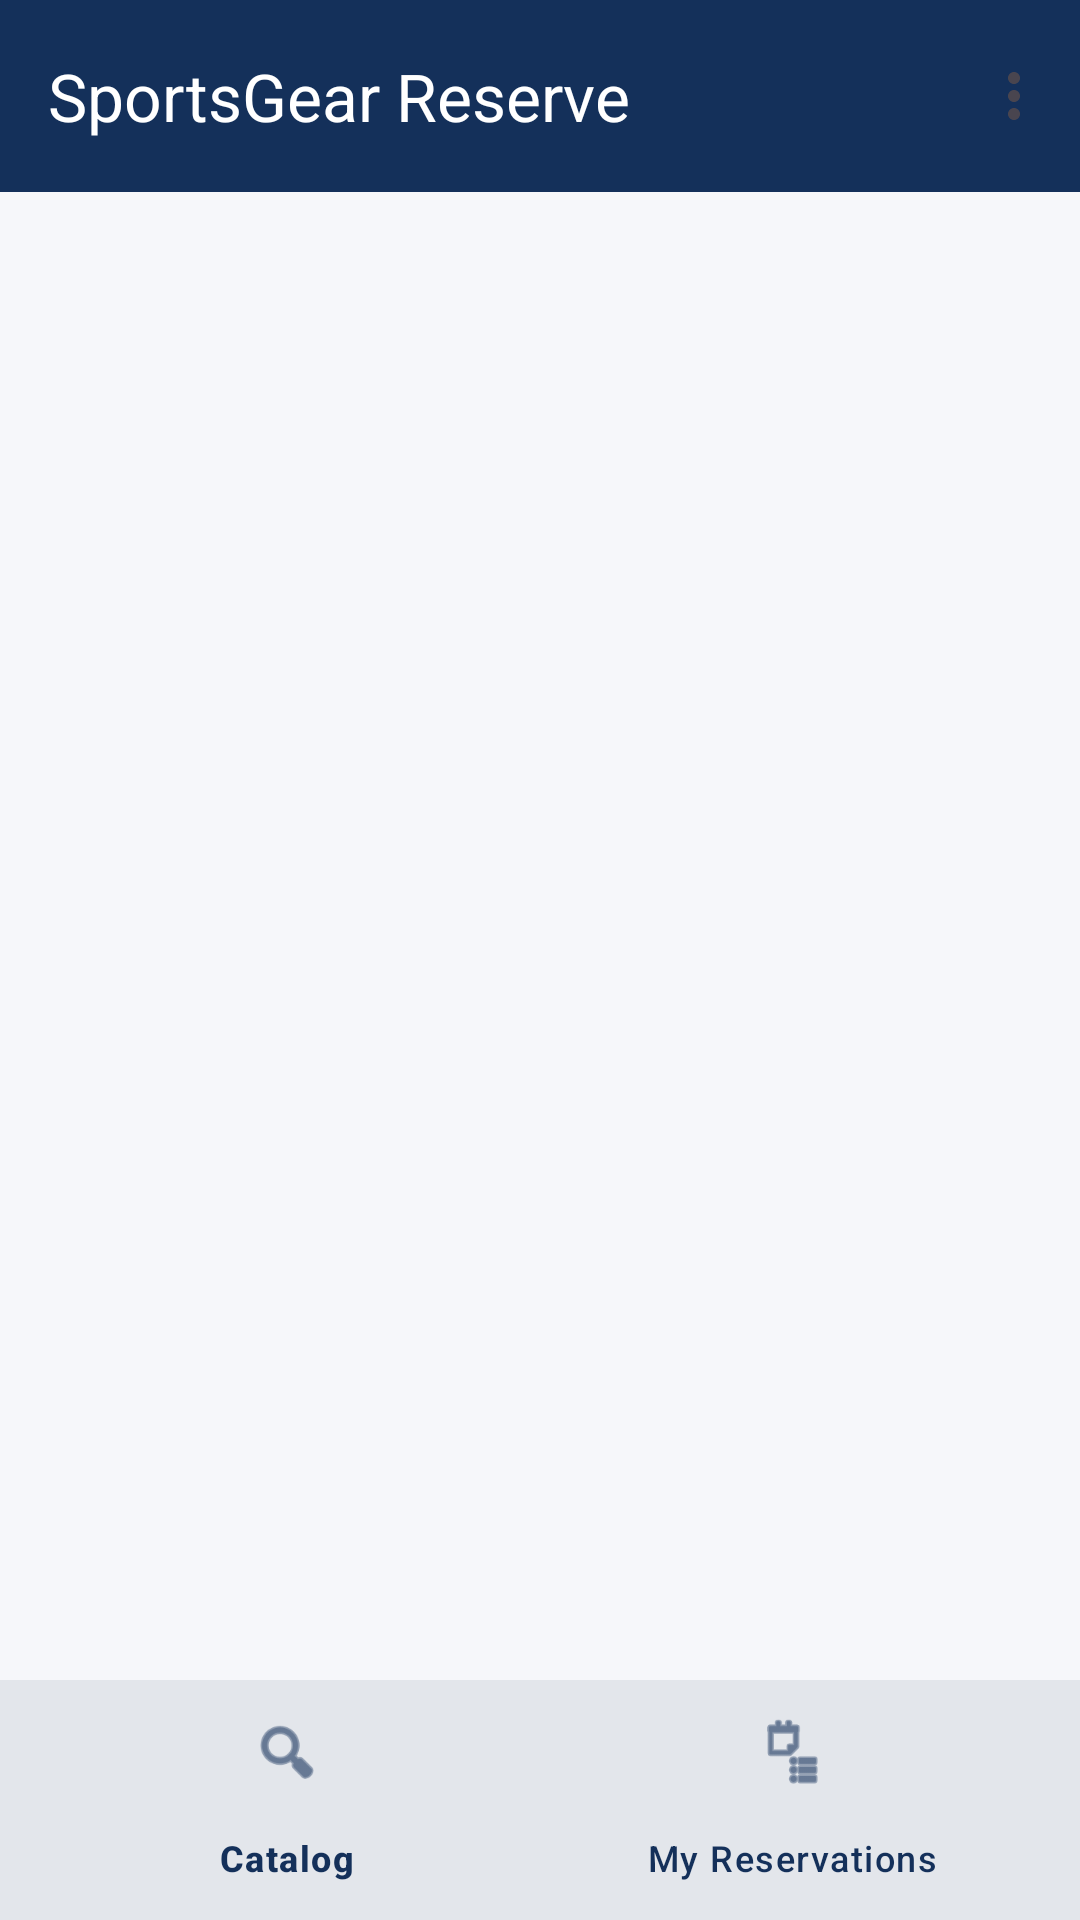

Layout XML and referenced resources for this Android screen:
<!-- AndroidManifest.xml: application theme Theme.SportsGearReserve -->
<!-- res/layout/activity_student_main.xml -->
<?xml version="1.0" encoding="utf-8"?>
<LinearLayout
    xmlns:android="http://schemas.android.com/apk/res/android"
    xmlns:app="http://schemas.android.com/apk/res-auto"
    xmlns:tools="http://schemas.android.com/tools"
    android:layout_width="match_parent"
    android:layout_height="match_parent"
    android:orientation="vertical"
    android:fitsSystemWindows="true"
    android:background="@color/app_background">

    <com.google.android.material.appbar.MaterialToolbar
        android:id="@+id/toolbar"
        android:layout_width="match_parent"
        android:layout_height="?attr/actionBarSize"
        android:background="@color/primary_blue"
        app:title="SportsGear Reserve"
        app:titleTextColor="@color/text_on_primary"
        app:subtitleTextColor="@color/text_on_primary_sub"
        app:menu="@menu/menu_main" />

    <FrameLayout
        android:id="@+id/fragmentContainer"
        android:layout_width="match_parent"
        android:layout_height="0dp"
        android:layout_weight="1" />

    <com.google.android.material.bottomnavigation.BottomNavigationView
        android:id="@+id/bottomNavigation"
        android:layout_width="match_parent"
        android:layout_height="wrap_content"
        android:background="@color/surface"
        app:itemIconTint="@color/primary_blue"
        app:itemTextColor="@color/primary_blue"
        app:elevation="8dp"
        app:menu="@menu/menu_student_nav" />

</LinearLayout>
<!-- resources referenced by this layout -->
<resources>
  <color name="app_background">#F6F7FA</color>
  <color name="primary_blue">#14305A</color>
  <color name="surface">#FFFFFF</color>
  <color name="text_on_primary">#FFFFFF</color>
  <color name="text_on_primary_sub">#E2E8F0</color>
  <style name="Theme.SportsGearReserve" parent="Base.Theme.SportsGearReserve" />
  <style name="Base.Theme.SportsGearReserve" parent="Theme.Material3.DayNight.NoActionBar">
          
          <item name="colorPrimary">@color/primary</item>
          <item name="colorOnPrimary">@color/text_on_primary</item>
          <item name="colorPrimaryContainer">@color/primary_variant</item>
          <item name="colorOnPrimaryContainer">@color/text_on_primary</item>
          <item name="colorSecondary">@color/accent</item>
          <item name="colorOnSecondary">@color/white</item>
          <item name="colorTertiary">@color/accent</item>
          <item name="android:windowBackground">@color/app_background</item>
          <item name="colorSurface">@color/surface</item>
          <item name="colorOnSurface">@color/text_primary</item>
  
          
          <item name="tabIndicatorColor">@color/accent</item>
          <item name="tabSelectedTextColor">@color/accent</item>
      </style>
  <color name="primary">#14305A</color>
  <color name="primary_variant">#0D2140</color>
  <color name="accent">#FF6B2C</color>
  <color name="white">#FFFFFFFF</color>
  <color name="text_primary">#1A2230</color>
</resources>
